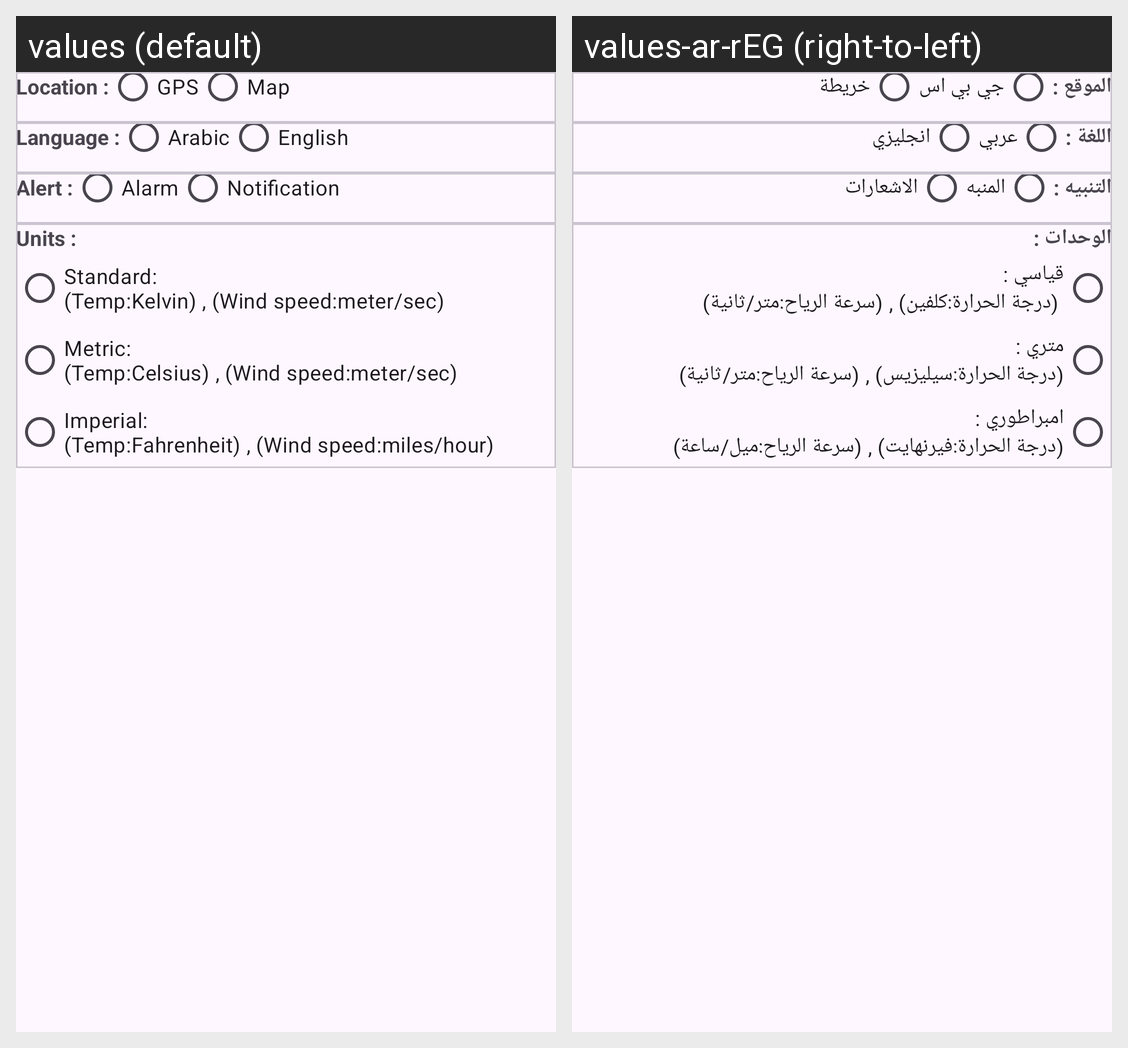

This grid shows one Android layout under two languages. Give, for every string resource on the screen, its name, the default text and each shown locale's text.
Android screen res/layout/fragment_setting.xml rendered under 2 locales, left to right: values (default), values-ar-rEG (right-to-left). Device: Nexus 5 (rendered at 1080×1920; each locale shown at half size, 540×960, under a caption strip naming it); theme Theme.WeatherAppITI.
Strings drawn on this screen, with the default value and each locale's value (text and hints the layout hard-codes, and strings that could not be matched under every locale, appear in the picture but are not listed):

location
  values: Location :
  values-ar-rEG: الموقع :

gps
  values: GPS
  values-ar-rEG: جي بي اس

map
  values: Map
  values-ar-rEG: خريطة

language
  values: Language :
  values-ar-rEG: اللغة :

arabic
  values: Arabic
  values-ar-rEG: عربي

english
  values: English
  values-ar-rEG: انجليزي

alert
  values: Alert :
  values-ar-rEG: التنبيه :

alarm
  values: Alarm
  values-ar-rEG: المنبه

notification
  values: Notification
  values-ar-rEG: الاشعارات

unit
  values: Units :
  values-ar-rEG: الوحدات :

standard_details
  values: Standard:
      (Temp:Kelvin) , (Wind speed:meter/sec)
  values-ar-rEG: قياسي :
       (درجة الحرارة:كلفين) , (سرعة الرياح:متر/ثانية)

metric_details
  values: Metric:
      (Temp:Celsius) , (Wind speed:meter/sec)
  values-ar-rEG: متري :
      (درجة الحرارة:سيليزيس) , (سرعة الرياح:متر/ثانية)

imperial_details
  values: Imperial:
      (Temp:Fahrenheit) , (Wind speed:miles/hour)
  values-ar-rEG: امبراطوري :
      (درجة الحرارة:فيرنهايت) , (سرعة الرياح:ميل/ساعة)
